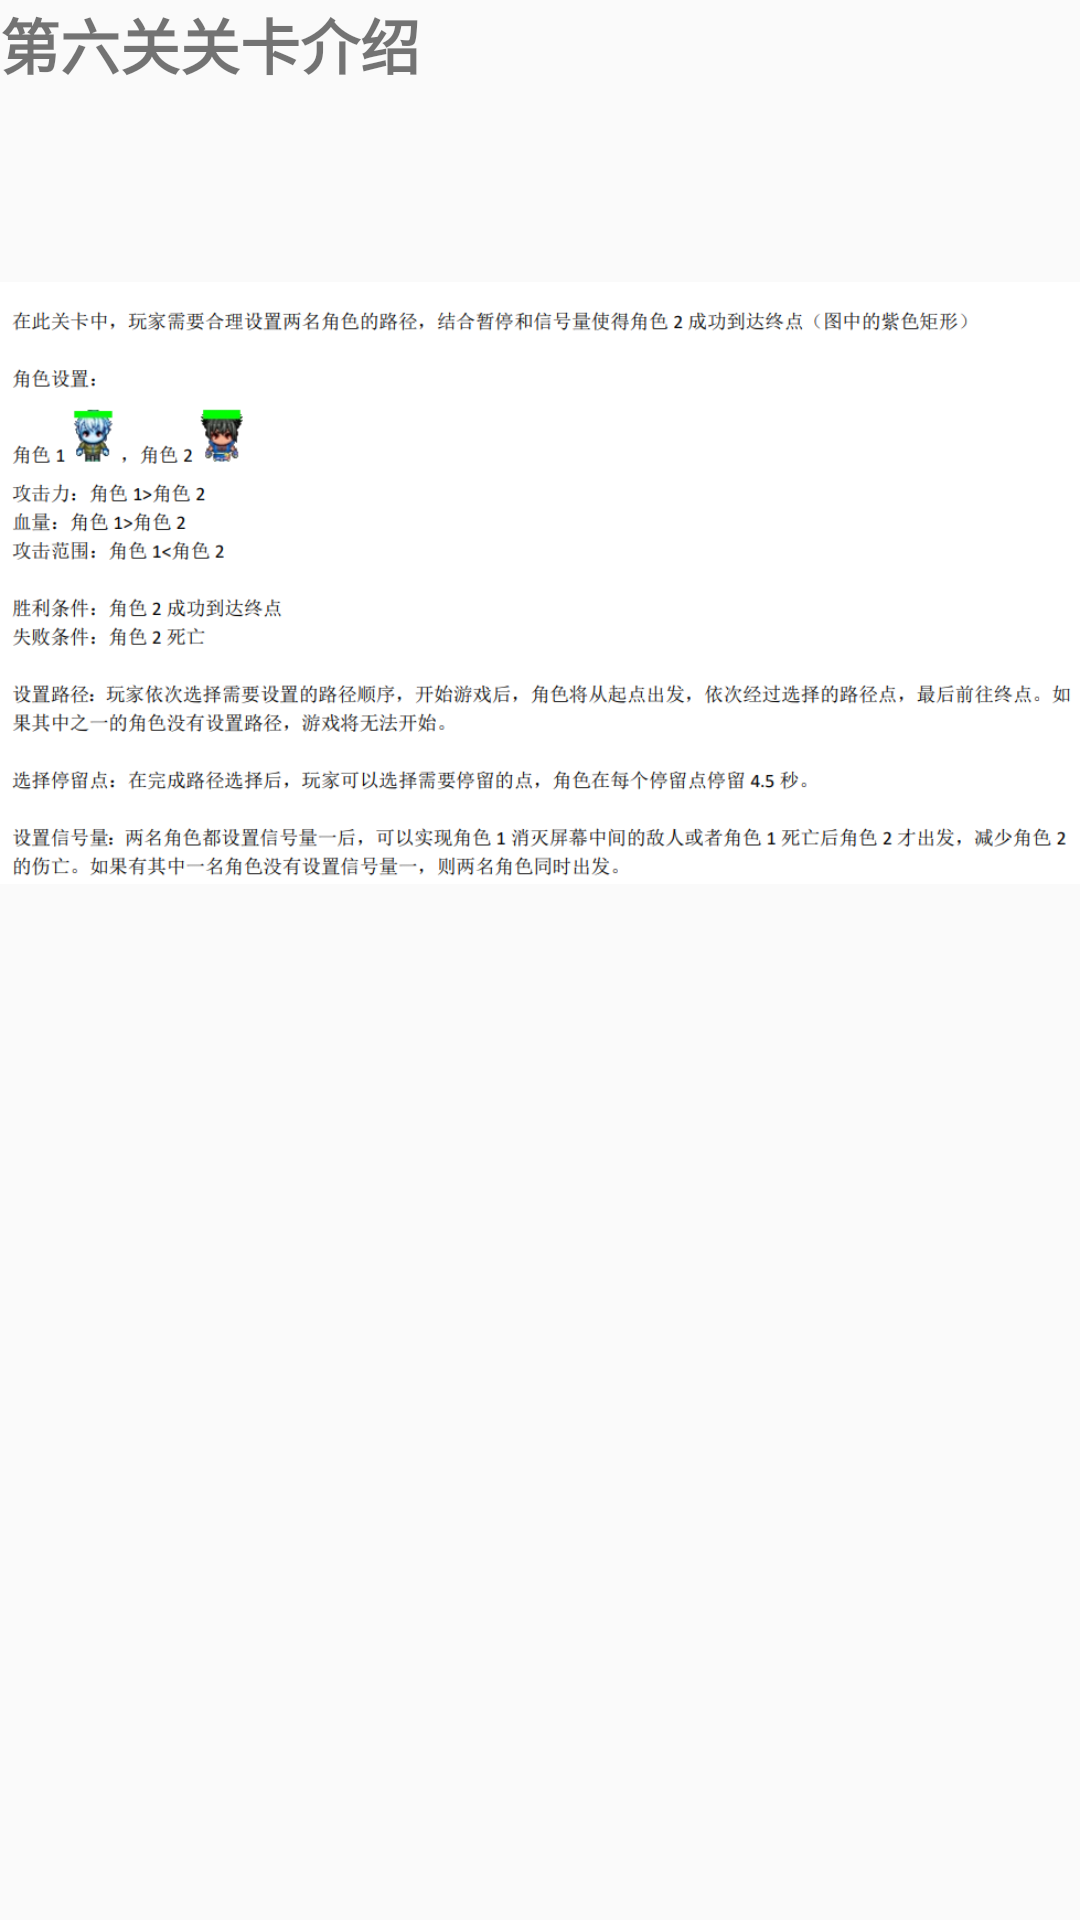

Android layout source for this screen:
<!-- AndroidManifest.xml: application theme AppTheme -->
<!-- res/layout/level6_instruction.xml -->
<?xml version="1.0" encoding="utf-8"?>
<LinearLayout xmlns:android="http://schemas.android.com/apk/res/android"
    android:orientation="vertical" android:layout_width="match_parent"
    android:layout_height="match_parent">
    <TextView
        android:layout_width="wrap_content"
        android:layout_height="wrap_content"
        android:text="第六关关卡介绍"
        android:textSize="20dp"
        android:textStyle="bold"/>
    <ImageView
        android:layout_width="wrap_content"
        android:layout_height="330dp"
        android:id="@+id/level6_instruction"
        android:src="@drawable/level6_instruction" />

    <Button
        android:layout_width="wrap_content"
        android:layout_height="wrap_content"
        android:layout_marginLeft="500dp"
        android:id="@+id/close"
        android:text="关闭" />
</LinearLayout>
<!-- resources referenced by this layout -->
<resources>
  <!-- drawable level6_instruction: png bitmap (drawable, 135315 bytes) -->
  <style name="AppTheme" parent="Theme.AppCompat.Light.NoActionBar">
          
          
          <item name="android:windowIsTranslucent">true</item>
          <item name="android:windowNoTitle">true</item>
          <item name="android:windowActionBar">false</item>
          <item name="android:windowFullscreen">true</item>
      </style>
</resources>
